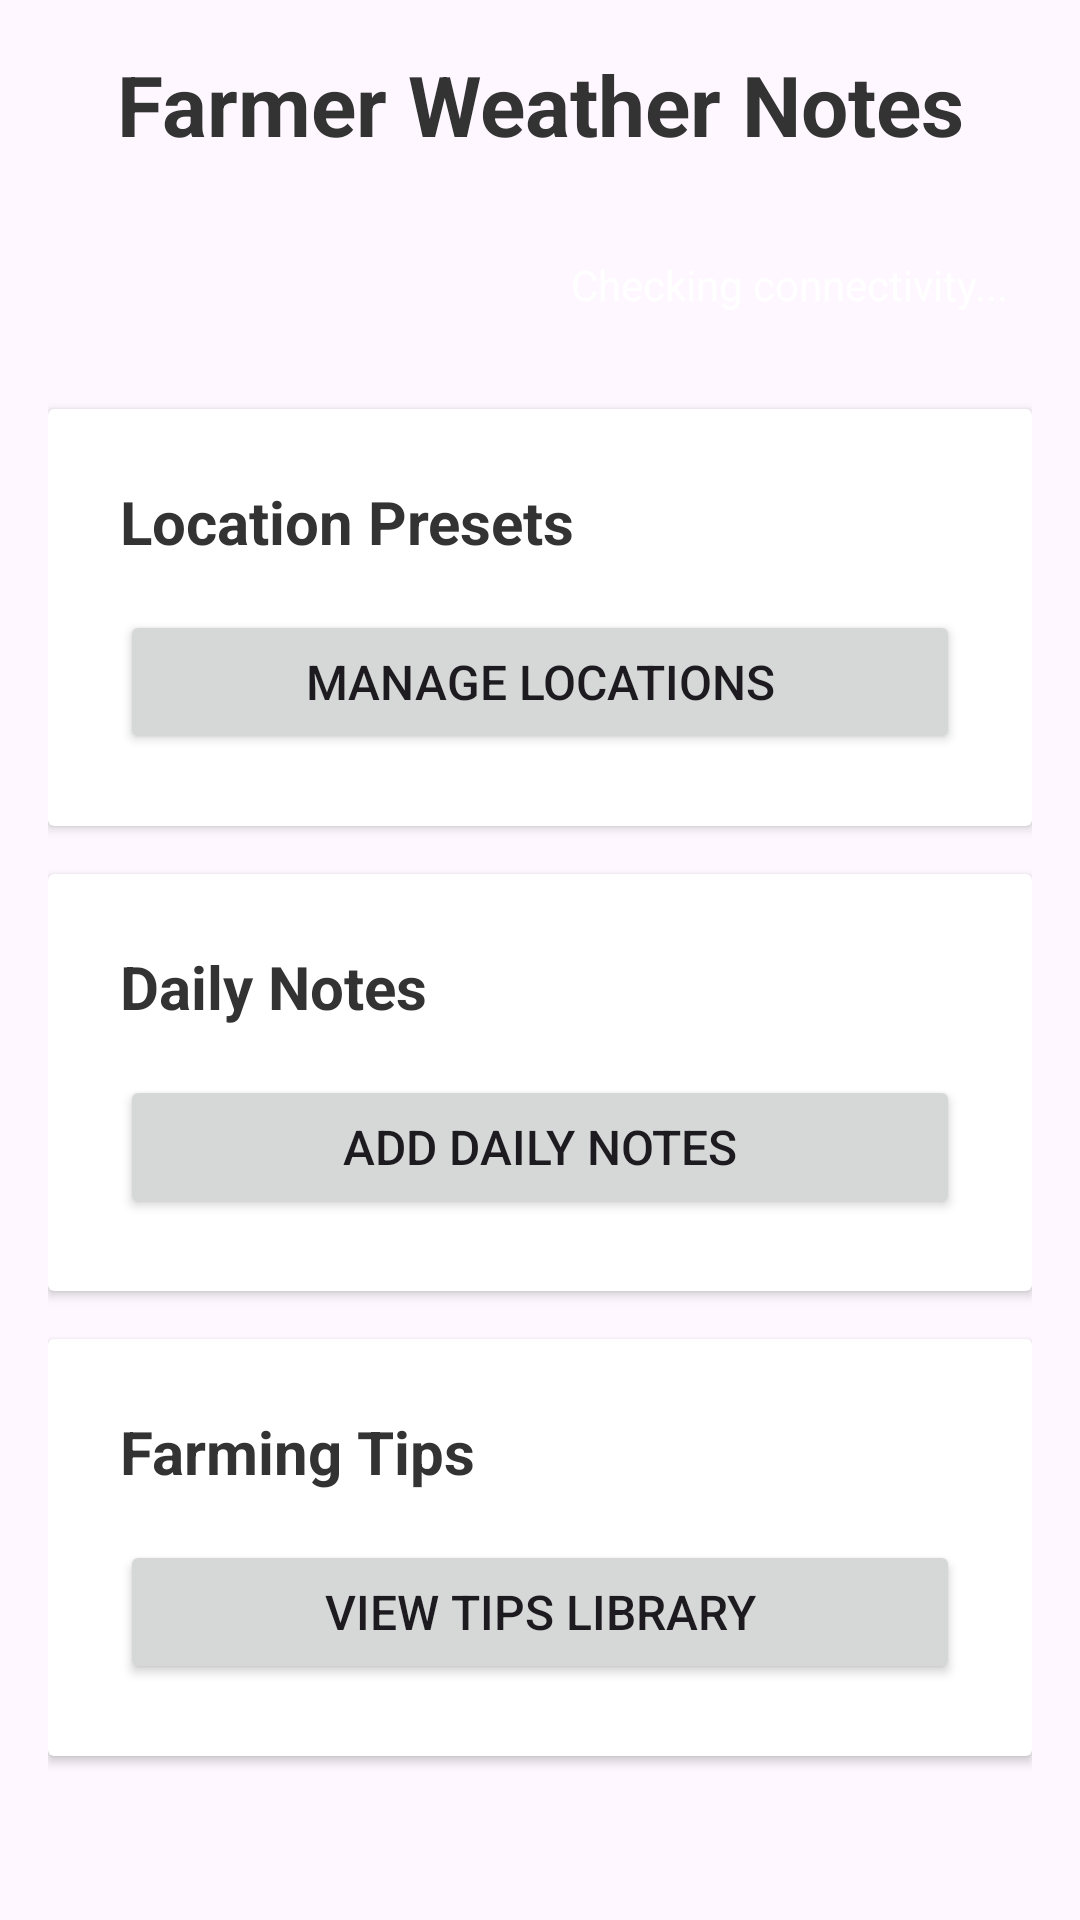

Produce the Android XML layout that renders to this screen, including the resource entries it uses.
<!-- AndroidManifest.xml: application theme Theme.FarmerWeatherNotes -->
<!-- res/layout/activity_main.xml -->
<?xml version="1.0" encoding="utf-8"?>
<LinearLayout xmlns:android="http://schemas.android.com/apk/res/android"
    android:id="@+id/mainLayout"
    android:layout_width="match_parent"
    android:layout_height="match_parent"
    android:orientation="vertical"
    android:padding="16dp">

    <TextView
        android:layout_width="match_parent"
        android:layout_height="wrap_content"
        android:text="Farmer Weather Notes"
        android:textSize="28sp"
        android:textColor="#333333"
        android:textStyle="bold"
        android:gravity="center"
        android:layout_marginBottom="24dp" />

    <TextView
        android:id="@+id/offlineIndicator"
        android:layout_width="wrap_content"
        android:layout_height="wrap_content"
        android:text="Checking connectivity..."
        android:textColor="@android:color/white"
        android:padding="8dp"
        android:layout_gravity="end"
        android:layout_marginBottom="24dp" />

    <androidx.cardview.widget.CardView
        android:id="@+id/locationCard"
        android:layout_width="match_parent"
        android:layout_height="wrap_content"
        android:layout_marginBottom="16dp">

        <LinearLayout
            android:layout_width="match_parent"
            android:layout_height="wrap_content"
            android:orientation="vertical"
            android:padding="24dp">

            <TextView
                android:layout_width="match_parent"
                android:layout_height="wrap_content"
                android:text="Location Presets"
                android:textSize="20sp"
                android:textColor="#333333"
                android:textStyle="bold"
                android:layout_marginBottom="16dp" />

            <Button
                android:id="@+id/locationBtn"
                android:layout_width="match_parent"
                android:layout_height="wrap_content"
                android:text="Manage Locations"
                android:textSize="16sp" />

        </LinearLayout>

    </androidx.cardview.widget.CardView>

    <androidx.cardview.widget.CardView
        android:id="@+id/notesCard"
        android:layout_width="match_parent"
        android:layout_height="wrap_content"
        android:layout_marginBottom="16dp">

        <LinearLayout
            android:layout_width="match_parent"
            android:layout_height="wrap_content"
            android:orientation="vertical"
            android:padding="24dp">

            <TextView
                android:layout_width="match_parent"
                android:layout_height="wrap_content"
                android:text="Daily Notes"
                android:textSize="20sp"
                android:textColor="#333333"
                android:textStyle="bold"
                android:layout_marginBottom="16dp" />

            <Button
                android:id="@+id/notesBtn"
                android:layout_width="match_parent"
                android:layout_height="wrap_content"
                android:text="Add Daily Notes"
                android:textSize="16sp" />

        </LinearLayout>

    </androidx.cardview.widget.CardView>

    <androidx.cardview.widget.CardView
        android:id="@+id/tipsCard"
        android:layout_width="match_parent"
        android:layout_height="wrap_content">

        <LinearLayout
            android:layout_width="match_parent"
            android:layout_height="wrap_content"
            android:orientation="vertical"
            android:padding="24dp">

            <TextView
                android:layout_width="match_parent"
                android:layout_height="wrap_content"
                android:text="Farming Tips"
                android:textSize="20sp"
                android:textColor="#333333"
                android:textStyle="bold"
                android:layout_marginBottom="16dp" />

            <Button
                android:id="@+id/tipsBtn"
                android:layout_width="match_parent"
                android:layout_height="wrap_content"
                android:text="View Tips Library"
                android:textSize="16sp" />

        </LinearLayout>

    </androidx.cardview.widget.CardView>

</LinearLayout>
<!-- resources referenced by this layout -->
<resources>
  <style name="Theme.FarmerWeatherNotes" parent="Base.Theme.FarmerWeatherNotes" />
  <style name="Base.Theme.FarmerWeatherNotes" parent="Theme.Material3.DayNight.NoActionBar">
          
          
      </style>
</resources>
